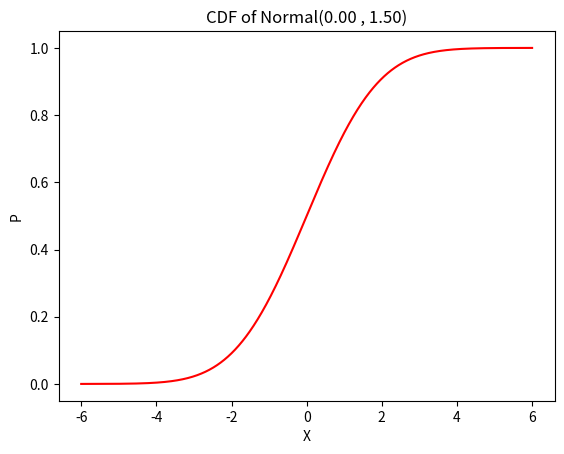

Write the Python code that produced this figure.
import matplotlib.pyplot as plt

import math

def generator_data(a,b , size):
    n = (b -a ) / (size -1)
    result = []
    s= a
    while(s < b):
        result.append(s)
        s = s + n
    '''khi cộng n lần cuối cùng bị dư nên chỉ lấy đến b'''
    if len(result) < size:
        result.append(b)
    return result


x = generator_data(9 , 12, 100)

def pmf_normal(x , mu, sigma):
    return (1.0 / sigma*math.sqrt(2*math.pi))*math.e**((-1.0/2)*((x - mu)/sigma)**2)
    
def cdf_normal(x , mu , sigma):
    return (1.0/2) * (1 + math.erf((x - mu)/(sigma*2**(1/2))))





def plot_pmf_normal(mu , sigma):
    '''Plot the probability mass function of Normal(mu , sigma)'''
    X = generator_data(mu - 4*sigma , mu + 4*sigma , 1000)
    P_normal =[pmf_normal(x, mu , sigma) for x in X ]
    plt.plot(X, P_normal ,'-')
    plt.title('PMF of Normal(%.2f , %.2f)' %(mu , sigma))
    plt.xlabel('X')
    plt.ylabel('P')
    plt.show()
# plot_pmf_normal(0 , 1.5)

def plot_cdf_normal(mu , sigma):
    '''Plot the cumulative distribution function of Normal(mu , sigma)'''
    X = generator_data(mu - 4*sigma , mu + 4*sigma , 1000)
    P_normal =[cdf_normal(x, mu , sigma) for x in X ]
    plt.plot(X, P_normal ,'r-')
    plt.title('CDF of Normal(%.2f , %.2f)' %(mu , sigma))
    plt.xlabel('X')
    plt.ylabel('P')
    plt.show()
    
print("a)")
plot_cdf_normal(0 , 1.5)

